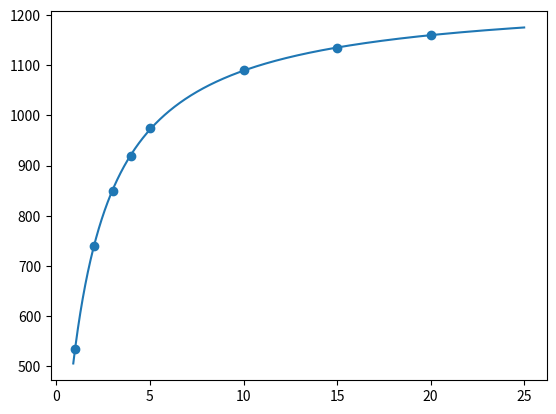

Generate this figure with matplotlib:
import numpy as np
import matplotlib.pyplot as plt
import math
from scipy.optimize import curve_fit

def inv_function(x, a, b, c):
    return a/(x + b) + c

x_data = [1, 2, 3, 4, 5, 10, 15, 20]
y_data = [535, 740, 850, 920, 975, 1090, 1135, 1160]

x = np.linspace(0.9, 25, 3000)

params, covariance = curve_fit(inv_function, x_data, y_data)
print(f"Parameters: {params} || Covariance: {covariance}")
a_fit, b_fit, c_fit = params

print(params[0])
print(params[1])
print(params[2])
y = a_fit/(x + b_fit) + c_fit

plt.plot(x, y)
plt.scatter(x_data, y_data)
plt.show()

print(inv_function(3.4, a_fit, b_fit, c_fit))